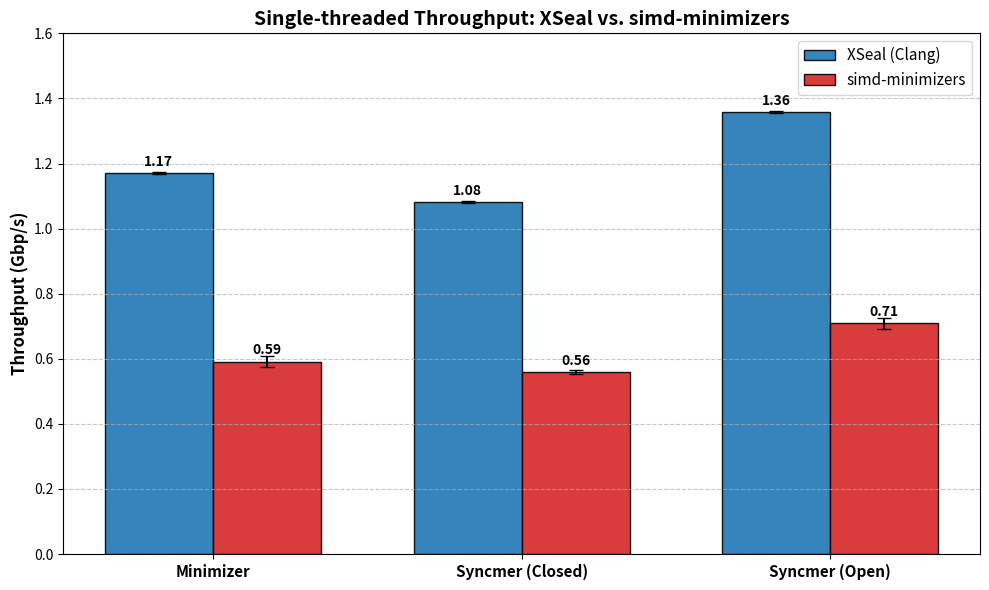

This figure's Python source: (Note: this script raises an exception after producing the figure.)
# SPDX-License-Identifier: Apache-2.0
# Copyright (c) 2026 hanrai. All Rights Reserved.

import matplotlib.pyplot as plt
import numpy as np

# Data from latest balanced Clang run
labels = ['Minimizer', 'Syncmer (Closed)', 'Syncmer (Open)']

# XSeal (Clang)
xseal_means = [1.1711, 1.0822, 1.3576]
xseal_stds = [0.0036, 0.0026, 0.0024]

# simd-minimizers (Rust)
rust_means = [0.5915, 0.5598, 0.7093]
rust_stds = [0.0177, 0.0071, 0.0173]

x = np.arange(len(labels))
width = 0.35

fig, ax = plt.subplots(figsize=(10, 6))

rects1 = ax.bar(x - width/2, xseal_means, width, yerr=xseal_stds, 
                label='XSeal (Clang)', color='#1f77b4', capsize=5, edgecolor='black', alpha=0.9)
rects2 = ax.bar(x + width/2, rust_means, width, yerr=rust_stds, 
                label='simd-minimizers', color='#d62728', capsize=5, edgecolor='black', alpha=0.9)

ax.set_ylabel('Throughput (Gbp/s)', fontsize=12, fontweight='bold')
ax.set_title('Single-threaded Throughput: XSeal vs. simd-minimizers', fontsize=14, fontweight='bold')
ax.set_xticks(x)
ax.set_xticklabels(labels, fontsize=11, fontweight='bold')
ax.legend(fontsize=11)

ax.grid(axis='y', linestyle='--', alpha=0.7)
ax.set_ylim(0, 1.6)

def autolabel(rects):
    for rect in rects:
        height = rect.get_height()
        ax.annotate(f'{height:.2f}',
                    xy=(rect.get_x() + rect.get_width() / 2, height),
                    xytext=(0, 3),
                    textcoords="offset points",
                    ha='center', va='bottom', fontsize=10, fontweight='bold')

autolabel(rects1)
autolabel(rects2)

fig.tight_layout()
plt.savefig('paper/figures/fig1_throughput_comparison.pdf', bbox_inches='tight')
print("Figure 1 updated with balanced 3x3 comparison.")
